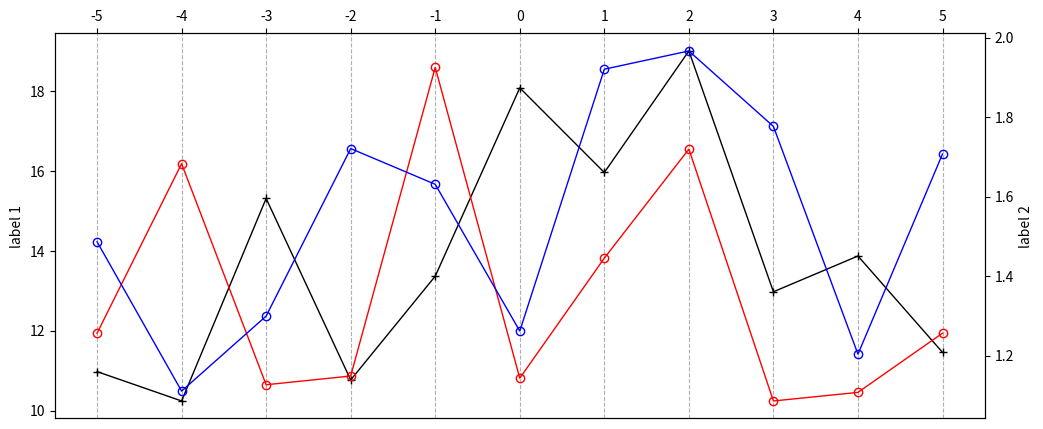

This chart was generated by the following Python code:
import numpy as np
import matplotlib as mpl
import matplotlib.pyplot as plt


E_cleave = 10*np.random.random_sample(11)+10
d1 = 1*np.random.random_sample(11)+1
d2 = 1*np.random.random_sample(11)+1
x =  []
x.extend(range(-5,6))

lw = 1
ylable1 = "label 1"
ylable2 = "label 2"

fig, ax1 = plt.subplots()
fig.set_size_inches(12, 5, forward=True)
ax1.plot(x,E_cleave,"+-k",mfc='none',linewidth = lw)
ax1.xaxis.grid(linestyle="--")
ax1.set_xticks(x)
ax1.xaxis.tick_top()
ax1.set_ylabel(ylable1)

ax2 = ax1.twinx()
ax2.plot(x,d1,"o-r",mfc='none',linewidth = lw)
ax2.plot(x,d2,"o-b",mfc='none',linewidth = lw)
ax2.set_ylabel(ylable2)
plt.show()
